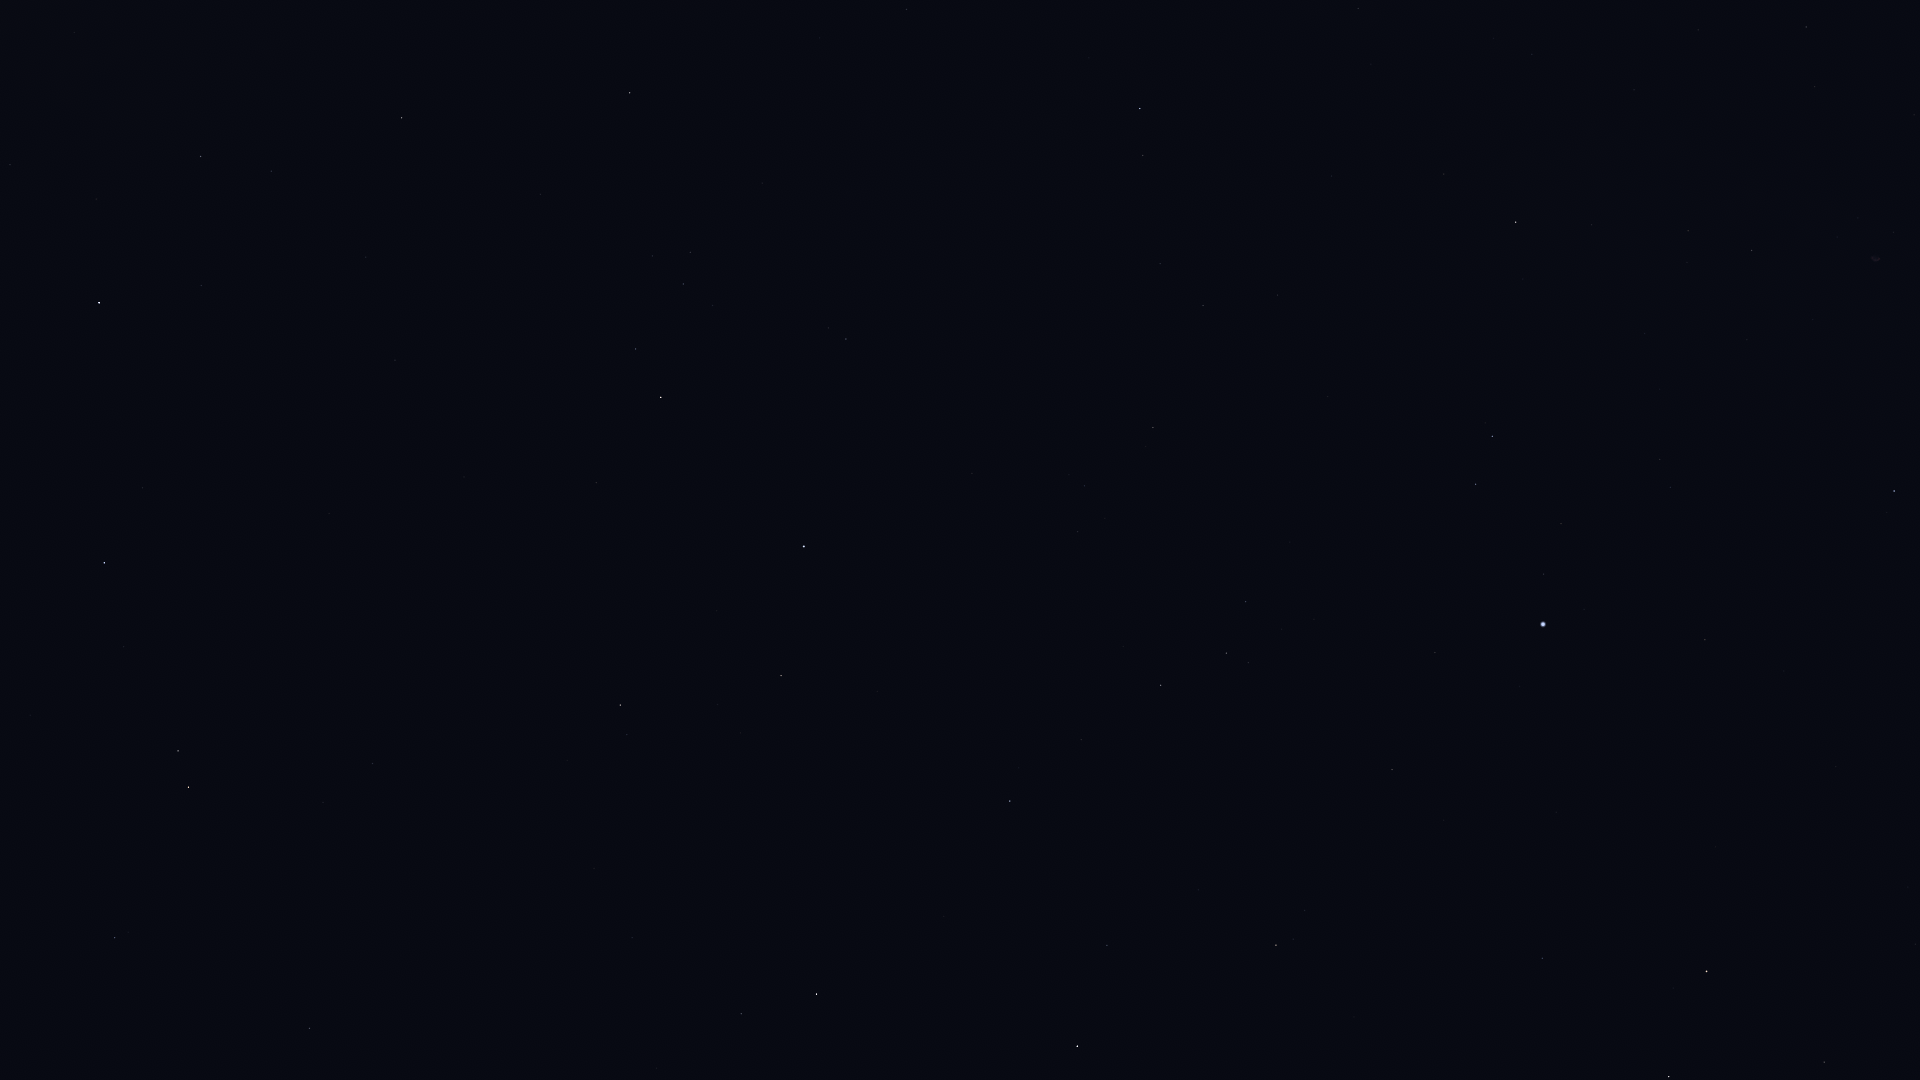

The table this chart was drawn from, first rows:
Star_ID, Name, X, Y
77516, HIP 77516, 115, 938
79043, Marsic, 656, 1068
79593, Yed Prior, 188, 787
79882, Yed Posterior, 178, 751
80463, Cujam, 632, 938
80687, Timir, 8, 573
80816, Kornephoros, 816, 994
80883, Marfik, 372, 764
81022, Rosalíadecastro, 381, 754
82651, Mahsati, 666, 758
83000, HIP 83000, 620, 705
83207, HIP 83207, 1107, 945
84012, Sabik, 99, 303
84345, Rasalgethi, 781, 676
84379, Sarin, 1010, 801
84380, HIP 84380, 1276, 945
84606, HIP 84606, 1293, 939
84880, HIP 84880, 201, 286
85112, HIP 85112, 1305, 911
85670, Rastaban, 1669, 1077
85693, Maasym, 1081, 740
86032, Rasalhague, 804, 547
86263, HIP 86263, 200, 157
86414, HIP 86414, 1542, 958
86565, HIP 86565, 271, 171
86742, Cebalrai, 661, 397
86782, Alruba, 1732, 1049
86974, HIP 86974, 1161, 685
87585, Grumium, 1824, 1062
87808, HIP 87808, 1392, 770
87833, Eltanin, 1706, 971
87933, HIP 87933, 1226, 653
88048, HIP 88048, 402, 118
88670, HIP 88670, 458, 99
88794, HIP 88794, 1246, 602
90441, HIP 90441, 717, 105
91262, Vega, 1543, 624
91852, Xihe, 1519, 562
92420, Sheliak, 1476, 484
92791, HIP 92791, 1561, 524
92895, Kaveh, 906, 13
92946, Alya, 906, 10
93194, Sulafat, 1492, 436
93747, Okab, 1140, 109
94481, Aladfar, 1670, 487
95771, Anser, 1444, 174
95947, Albireo, 1516, 222
96078, Uruk, 1295, 21
96757, Sham, 1358, 9
97165, Fawaris, 1894, 491
98110, HIP 98110, 1751, 251
98543, HIP 98543, 1634, 90
